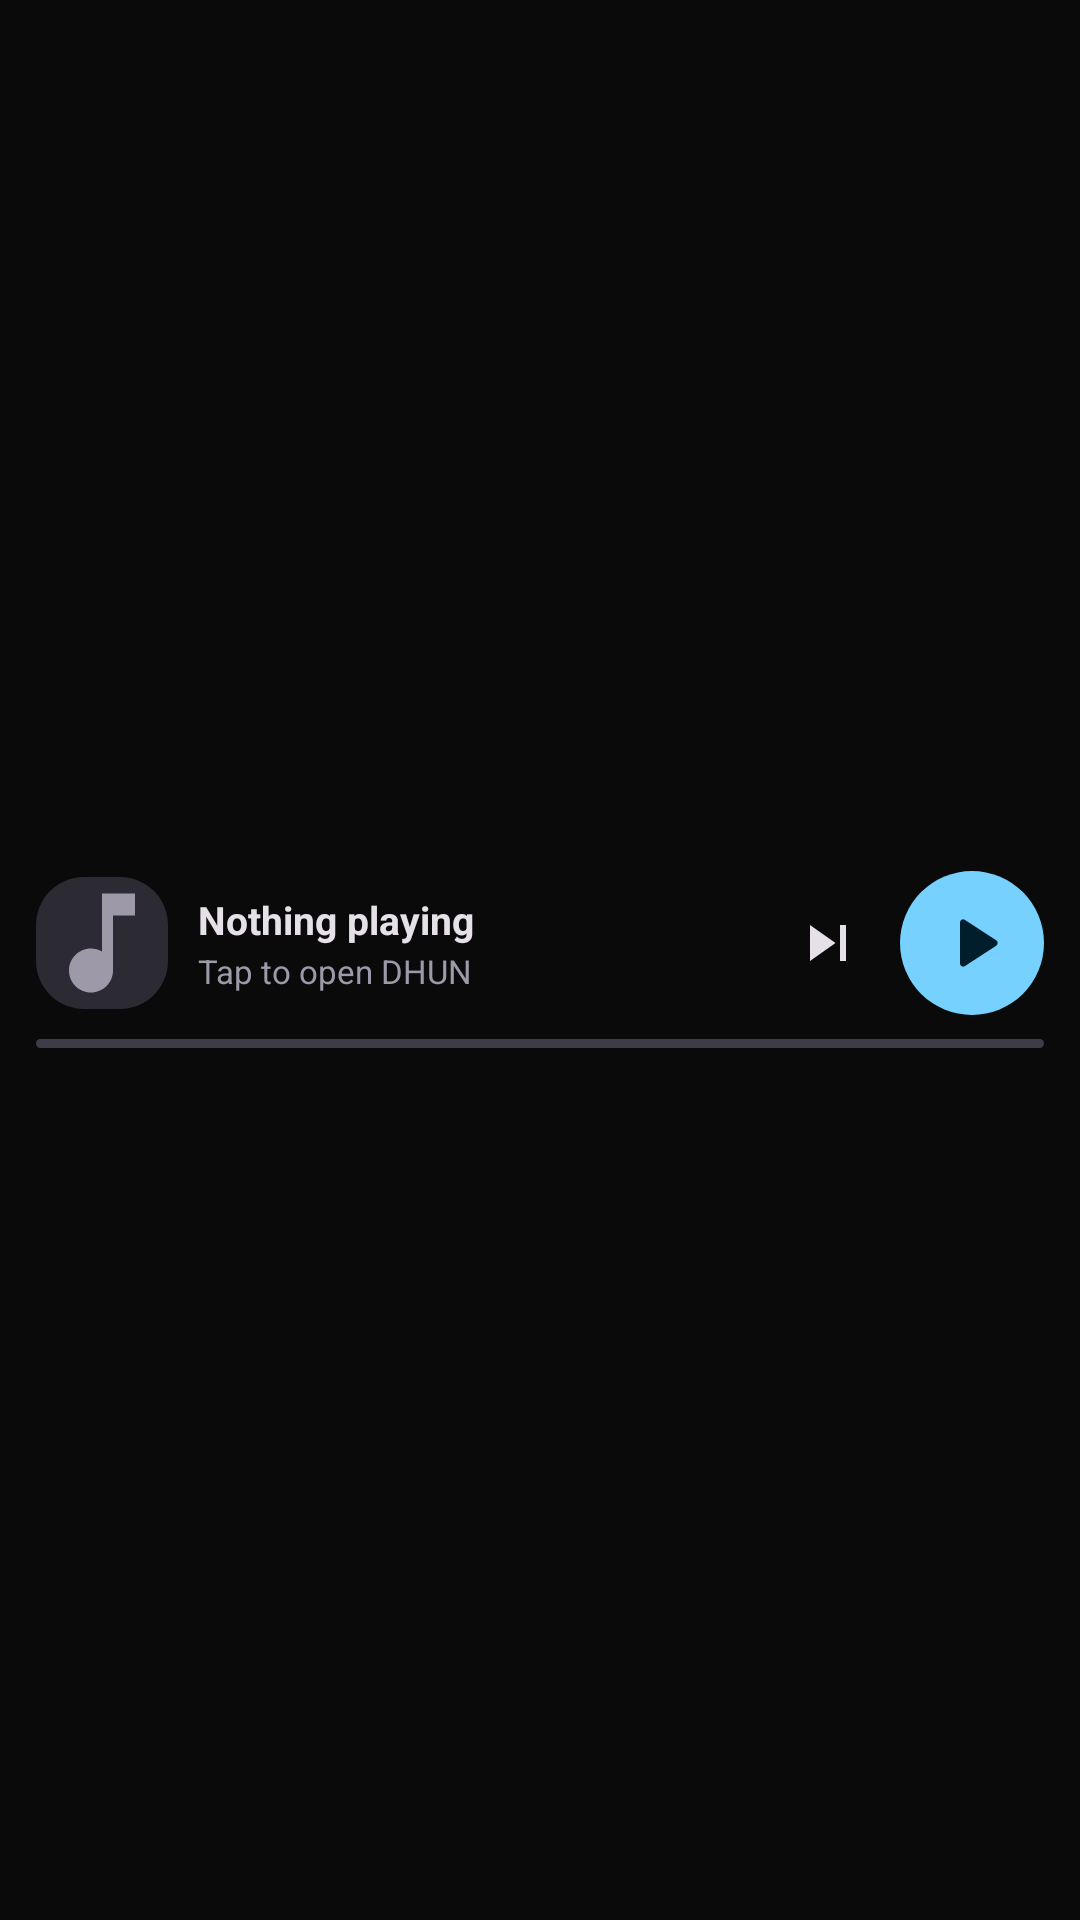

Here is an Android app screen rendered from its layout file. Give the layout XML and the strings, colors and styles it references.
<!-- AndroidManifest.xml: application theme Theme.Dhun.Launch -->
<!-- res/layout/widget_now_playing_compact.xml -->
<?xml version="1.0" encoding="utf-8"?>
<FrameLayout xmlns:android="http://schemas.android.com/apk/res/android"
    android:layout_width="match_parent"
    android:layout_height="match_parent">

    <ImageView
        android:id="@+id/widget_glass"
        android:layout_width="match_parent"
        android:layout_height="match_parent"
        android:scaleType="fitXY" />

    <LinearLayout
        android:id="@+id/widget_root"
        android:layout_width="match_parent"
        android:layout_height="match_parent"
        android:orientation="vertical"
        android:gravity="center_vertical"
        android:padding="12dp">

        <LinearLayout
            android:layout_width="match_parent"
            android:layout_height="wrap_content"
            android:orientation="horizontal"
            android:gravity="center_vertical">

            <ImageView
                android:id="@+id/widget_artwork"
                android:layout_width="44dp"
                android:layout_height="44dp"
                android:background="@drawable/widget_artwork_bg"
                android:scaleType="centerCrop"
                android:src="@drawable/widget_ic_music_note"
                android:contentDescription="@string/widget_cd_artwork" />

            <LinearLayout
                android:layout_width="0dp"
                android:layout_height="wrap_content"
                android:layout_weight="1"
                android:layout_marginStart="10dp"
                android:orientation="vertical"
                android:gravity="center_vertical">

                <TextView
                    android:id="@+id/widget_title"
                    android:layout_width="match_parent"
                    android:layout_height="wrap_content"
                    android:ellipsize="end"
                    android:maxLines="1"
                    android:text="Nothing playing"
                    android:textColor="@color/widget_on_background"
                    android:textSize="13sp"
                    android:textStyle="bold" />

                <TextView
                    android:id="@+id/widget_artist"
                    android:layout_width="match_parent"
                    android:layout_height="wrap_content"
                    android:ellipsize="end"
                    android:maxLines="1"
                    android:layout_marginTop="1dp"
                    android:text="Tap to open DHUN"
                    android:textColor="@color/widget_secondary"
                    android:textSize="11sp" />
            </LinearLayout>

            <ImageView
                android:id="@+id/widget_next"
                android:layout_width="40dp"
                android:layout_height="40dp"
                android:padding="8dp"
                android:background="?android:attr/selectableItemBackgroundBorderless"
                android:src="@drawable/widget_ic_next"
                android:contentDescription="@string/widget_cd_next" />

            <FrameLayout
                android:id="@+id/widget_play_pause"
                android:layout_width="48dp"
                android:layout_height="48dp"
                android:layout_marginStart="4dp"
                android:background="@drawable/widget_play_circle"
                android:contentDescription="@string/widget_cd_play">

                <ImageView
                    android:id="@+id/widget_play_pause_icon"
                    android:layout_width="24dp"
                    android:layout_height="24dp"
                    android:layout_gravity="center"
                    android:src="@drawable/widget_ic_play" />
            </FrameLayout>
        </LinearLayout>

        <ProgressBar
            android:id="@+id/widget_progress"
            style="?android:attr/progressBarStyleHorizontal"
            android:layout_width="match_parent"
            android:layout_height="3dp"
            android:layout_marginTop="8dp"
            android:max="1000"
            android:progress="0"
            android:progressDrawable="@drawable/widget_progress" />
    </LinearLayout>
</FrameLayout>
<!-- resources referenced by this layout -->
<resources>
  <color name="widget_on_background">#E6E1E9</color>
  <color name="widget_secondary">#9D99A9</color>
  <!-- drawable widget_artwork_bg (drawable) -->
  <?xml version="1.0" encoding="utf-8"?>
  <shape xmlns:android="http://schemas.android.com/apk/res/android"
      android:shape="rectangle">
      <solid android:color="@color/widget_artwork_scrim" />
      <corners android:radius="16dp" />
  </shape>
  <!-- drawable widget_ic_music_note (drawable) -->
  <?xml version="1.0" encoding="utf-8"?>
  <vector xmlns:android="http://schemas.android.com/apk/res/android"
      android:width="24dp"
      android:height="24dp"
      android:viewportWidth="24"
      android:viewportHeight="24"
      android:tint="@color/widget_secondary">
      <path
          android:fillColor="#FFFFFF"
          android:pathData="M12,3v10.55c-0.59,-0.34 -1.27,-0.55 -2,-0.55 -2.21,0 -4,1.79 -4,4s1.79,4 4,4 4,-1.79 4,-4V7h4V3h-6z" />
  </vector>
  <!-- drawable widget_ic_next (drawable) -->
  <?xml version="1.0" encoding="utf-8"?>
  <vector xmlns:android="http://schemas.android.com/apk/res/android"
      android:width="24dp"
      android:height="24dp"
      android:viewportWidth="24"
      android:viewportHeight="24"
      android:tint="@color/widget_on_background">
      <path
          android:fillColor="#FFFFFF"
          android:pathData="M6,6l8.5,6L6,18V6zM16,6h2v12h-2V6z" />
  </vector>
  <!-- drawable widget_ic_play (drawable) -->
  <?xml version="1.0" encoding="utf-8"?>
  <vector xmlns:android="http://schemas.android.com/apk/res/android"
      android:width="24dp"
      android:height="24dp"
      android:viewportWidth="24"
      android:viewportHeight="24"
      android:tint="@color/widget_on_accent">
      <path
          android:fillColor="#FFFFFF"
          android:pathData="M8,5.14v13.72c0,0.8 0.87,1.3 1.56,0.88l10.5,-6.86a1.04,1.04 0,0 0,0 -1.76L9.56,4.26A1.04,1.04 0,0 0,8 5.14z" />
  </vector>
  <!-- drawable widget_play_circle (drawable) -->
  <?xml version="1.0" encoding="utf-8"?>
  <shape xmlns:android="http://schemas.android.com/apk/res/android"
      android:shape="oval">
      <solid android:color="@color/widget_accent" />
  </shape>
  <!-- drawable widget_progress (drawable) -->
  <?xml version="1.0" encoding="utf-8"?>
  <layer-list xmlns:android="http://schemas.android.com/apk/res/android">
      <item android:id="@android:id/background">
          <shape android:shape="rectangle">
              <solid android:color="@color/widget_track" />
              <corners android:radius="2dp" />
          </shape>
      </item>
      <item android:id="@android:id/progress">
          <clip>
              <shape android:shape="rectangle">
                  <solid android:color="@color/widget_accent" />
                  <corners android:radius="2dp" />
              </shape>
          </clip>
      </item>
  </layer-list>
  <string name="widget_cd_artwork">Artwork</string>
  <string name="widget_cd_next">Next</string>
  <string name="widget_cd_play">Play</string>
  <style name="Theme.Dhun.Launch" parent="@android:style/Theme.Material.NoActionBar">
          <item name="android:windowBackground">@color/ic_launcher_background</item>
          <item name="android:statusBarColor">@android:color/transparent</item>
          <item name="android:navigationBarColor">@android:color/transparent</item>
          <item name="android:windowDrawsSystemBarBackgrounds">true</item>
      </style>
  <color name="widget_artwork_scrim">#2C2B34</color>
  <color name="widget_on_accent">#000000</color>
  <color name="widget_accent">#BB86FC</color>
  <color name="widget_track">#3E3D47</color>
  <color name="ic_launcher_background">#0A0A0A</color>
</resources>
